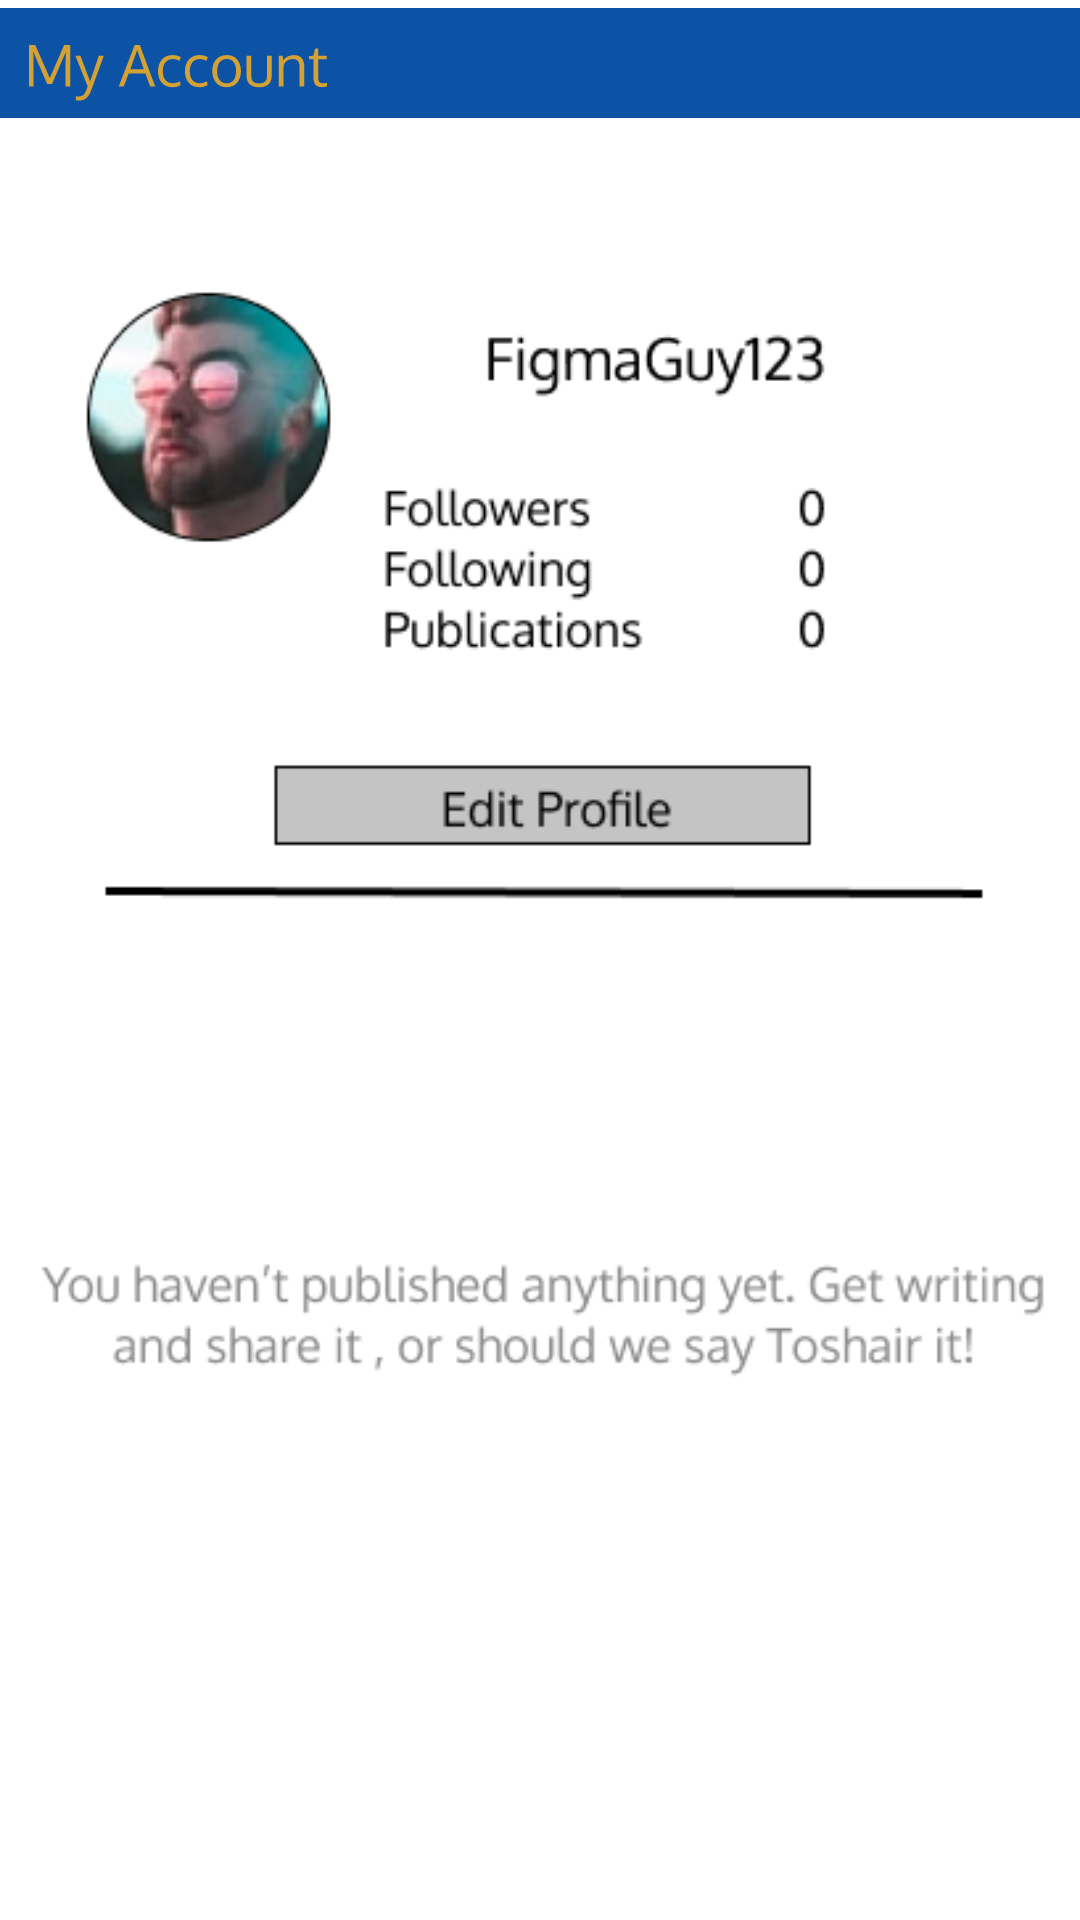

The Android layout XML behind this screen, and the referenced resources:
<!-- AndroidManifest.xml: application theme AppTheme -->
<!-- res/layout/fragment_my_account.xml -->
<?xml version="1.0" encoding="utf-8"?>
<androidx.constraintlayout.widget.ConstraintLayout xmlns:android="http://schemas.android.com/apk/res/android"
    xmlns:app="http://schemas.android.com/apk/res-auto"
    xmlns:tools="http://schemas.android.com/tools"
    android:id="@+id/linearLayout2"
    android:layout_width="match_parent"
    android:layout_height="match_parent"
    android:layout_gravity="center_horizontal|center_vertical"
    android:padding="-5dp"
    tools:context=".MyAccountFragment">

    <ImageView
        android:id="@+id/imageView12"
        android:layout_width="wrap_content"
        android:layout_height="wrap_content"
        android:contentDescription="@string/titlebar"
        android:src="@drawable/top_bar_2"
        app:layout_constraintEnd_toEndOf="parent"
        app:layout_constraintStart_toStartOf="parent"
        app:layout_constraintTop_toTopOf="parent" />

    <ImageView
        android:id="@+id/imageView"
        android:layout_width="wrap_content"
        android:layout_height="wrap_content"
        android:contentDescription="@string/my_account"
        android:src="@drawable/my_account__2_"
        app:layout_constraintBottom_toBottomOf="parent"
        app:layout_constraintEnd_toEndOf="parent"
        app:layout_constraintStart_toStartOf="parent" />

</androidx.constraintlayout.widget.ConstraintLayout>
<!-- resources referenced by this layout -->
<resources>
  <!-- drawable my_account__2_: png bitmap (drawable, 34495 bytes) -->
  <!-- drawable top_bar_2: vector/xml drawable (drawable, 4639 chars, omitted) -->
  <string name="my_account">My account</string>
  <string name="titlebar">Titlebar</string>
  <style name="AppTheme" parent="Theme.MaterialComponents.Light.NoActionBar">
          
          <item name="colorPrimary">@color/colorPrimary</item>
          <item name="colorPrimaryDark">@color/colorPrimaryDark</item>
          <item name="colorAccent">@color/colorAccent</item>
      </style>
  <color name="colorPrimary">#1A237E</color>
  <color name="colorPrimaryDark">#3700B3</color>
  <color name="colorAccent">#03DAC5</color>
</resources>
